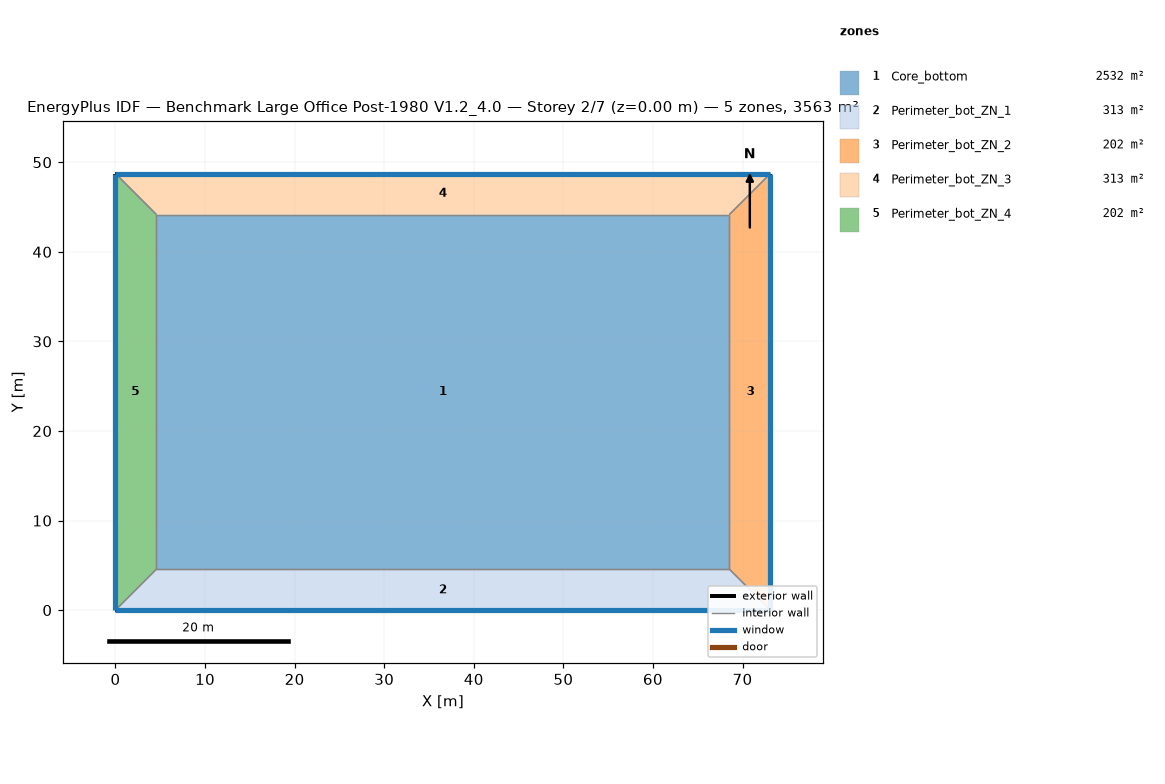
=== STOREY PLAN SPEC (per zone: floor XY polygon, exterior-wall plan segments, windows/doors) ===
zone 1: Core_bottom  (2532.3 m²)
  floor: (68.53, 44.16) (68.53, 4.57) (4.57, 4.57) (4.57, 44.16)
  interior walls: 4
zone 2: Perimeter_bot_ZN_1  (313.4 m²)
  floor: (68.53, 4.57) (73.11, 0.00) (0.00, 0.00) (4.57, 4.57)
  exterior wall: (0.00, 0.00) – (73.11, 0.00)  [73.1 m]
    window: (0.00, 0.00) – (73.11, 0.00)  [115.9 m²]
  interior walls: 3
zone 3: Perimeter_bot_ZN_2  (202.0 m²)
  floor: (68.53, 44.16) (73.11, 48.74) (73.11, 0.00) (68.53, 4.57)
  exterior wall: (73.11, 0.00) – (73.11, 48.74)  [48.7 m]
    window: (73.11, 0.00) – (73.11, 48.74)  [77.3 m²]
  interior walls: 3
zone 4: Perimeter_bot_ZN_3  (313.4 m²)
  floor: (4.57, 44.16) (0.00, 48.74) (73.11, 48.74) (68.53, 44.16)
  exterior wall: (73.11, 48.74) – (0.00, 48.74)  [73.1 m]
    window: (73.11, 48.74) – (0.00, 48.74)  [115.9 m²]
  interior walls: 3
zone 5: Perimeter_bot_ZN_4  (202.0 m²)
  floor: (4.57, 4.57) (0.00, 0.00) (0.00, 48.74) (4.57, 44.16)
  exterior wall: (0.00, 48.74) – (0.00, 0.00)  [48.7 m]
    window: (0.00, 48.74) – (0.00, 0.00)  [77.3 m²]
  interior walls: 3

=== DERIVED (storey summary) ===
Building: Benchmark Large Office Post-1980 V1.2_4.0
Storey: 2 of 7  (floor level z = 0.00 m)
Storey gross floor area: 3563.1 m²
Zones on this storey: 5
  - Core_bottom: floor 2532.3 m²
  - Perimeter_bot_ZN_1: floor 313.4 m²; exterior wall 73.1 m (200.6 m²); 1 window(s) 115.9 m²; WWR 57.8%
  - Perimeter_bot_ZN_2: floor 202.0 m²; exterior wall 48.7 m (133.7 m²); 1 window(s) 77.3 m²; WWR 57.8%
  - Perimeter_bot_ZN_3: floor 313.4 m²; exterior wall 73.1 m (200.6 m²); 1 window(s) 115.9 m²; WWR 57.8%
  - Perimeter_bot_ZN_4: floor 202.0 m²; exterior wall 48.7 m (133.7 m²); 1 window(s) 77.3 m²; WWR 57.8%
Zone adjacency (shared interzone walls):
  - Core_bottom ↔ Perimeter_bot_ZN_1
  - Core_bottom ↔ Perimeter_bot_ZN_2
  - Core_bottom ↔ Perimeter_bot_ZN_3
  - Core_bottom ↔ Perimeter_bot_ZN_4
  - Perimeter_bot_ZN_1 ↔ Perimeter_bot_ZN_2
  - Perimeter_bot_ZN_1 ↔ Perimeter_bot_ZN_4
  - Perimeter_bot_ZN_2 ↔ Perimeter_bot_ZN_3
  - Perimeter_bot_ZN_3 ↔ Perimeter_bot_ZN_4